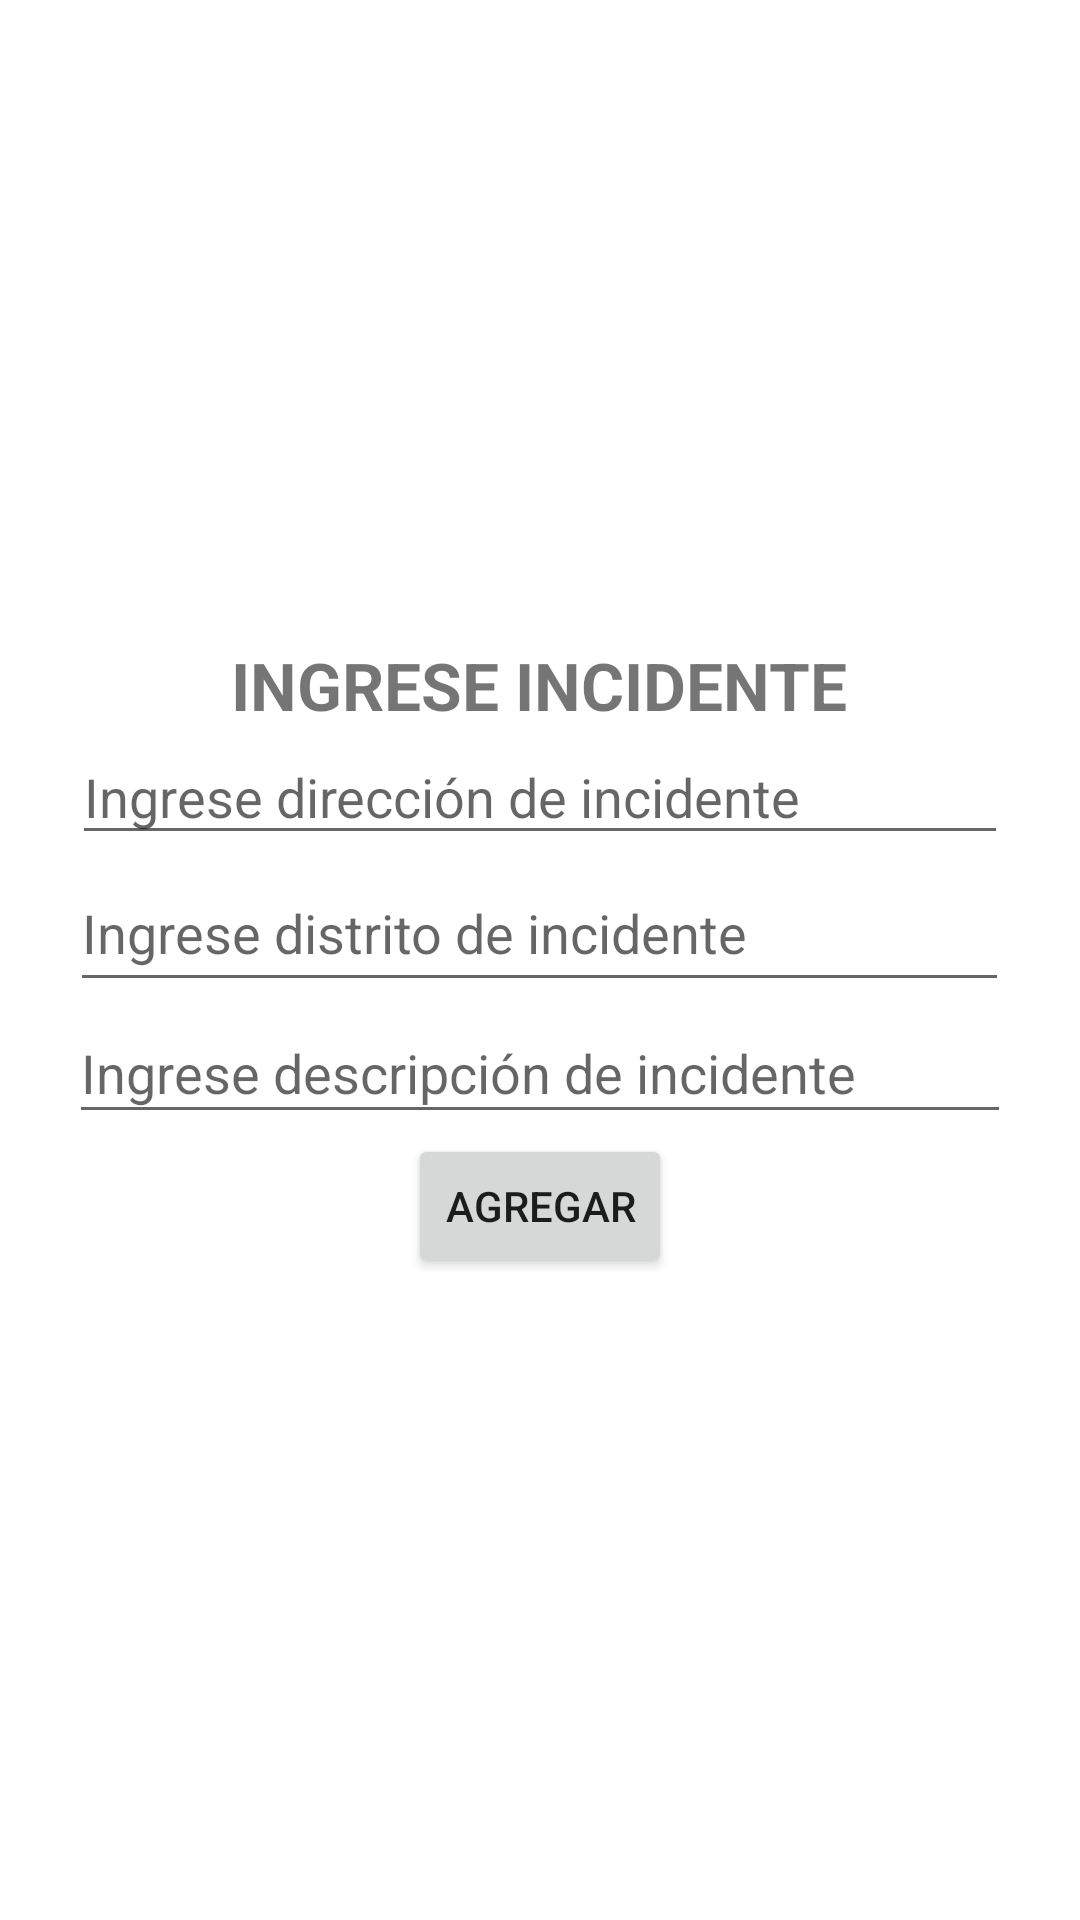

Here is an Android app screen rendered from its layout file. Give the layout XML and the strings, colors and styles it references.
<!-- AndroidManifest.xml: application theme Theme.LoginRegistrer -->
<!-- res/layout/activity_agregar.xml -->
<?xml version="1.0" encoding="utf-8"?>
<LinearLayout xmlns:android="http://schemas.android.com/apk/res/android"
    xmlns:app="http://schemas.android.com/apk/res-auto"
    xmlns:tools="http://schemas.android.com/tools"
    android:layout_width="match_parent"
    android:layout_height="match_parent"
    android:gravity="center"
    android:orientation="vertical"
    android:layout_margin="15dp"
    tools:context=".Agregar">

    <TextView
        android:id="@+id/textView"
        android:layout_width="wrap_content"
        android:layout_height="wrap_content"
        android:text="INGRESE INCIDENTE"
        android:textSize="22dp"
        android:textStyle="bold"
        tools:layout_editor_absoluteX="126dp"
        tools:layout_editor_absoluteY="114dp" />

    <EditText
        android:id="@+id/txtdireccion"
        android:layout_width="312dp"
        android:layout_height="42dp"
        android:ems="10"
        android:hint="Ingrese dirección de incidente"
        android:inputType="textPersonName"
        app:layout_constraintEnd_toEndOf="parent"
        app:layout_constraintHorizontal_bias="0.485"
        app:layout_constraintStart_toStartOf="parent" />

    <EditText
        android:id="@+id/txtdistrito"
        android:layout_width="313dp"
        android:layout_height="49dp"
        android:ems="10"
        android:hint="Ingrese distrito de incidente"
        android:inputType="textPersonName"
        android:textColor="@color/teal_200"
        app:layout_constraintEnd_toEndOf="parent"
        app:layout_constraintHorizontal_bias="0.492"
        app:layout_constraintStart_toStartOf="parent" />

    <EditText
        android:id="@+id/txtdescripcion"
        android:layout_width="314dp"
        android:layout_height="44dp"
        android:ems="10"
        android:hint="Ingrese descripción de incidente"
        android:inputType="textPersonName"
        app:layout_constraintEnd_toEndOf="parent"
        app:layout_constraintStart_toStartOf="parent" />

    <Button
        android:id="@+id/btnagregar"
        android:layout_width="wrap_content"
        android:layout_height="wrap_content"
        android:text="Agregar"
        tools:layout_editor_absoluteX="143dp"
        tools:layout_editor_absoluteY="576dp" />

</LinearLayout>
<!-- resources referenced by this layout -->
<resources>
  <color name="teal_200">#2196F3</color>
  <style name="Theme.LoginRegistrer" parent="Theme.MaterialComponents.DayNight.NoActionBar">
          
          <item name="colorPrimary">@color/purple_500</item>
          <item name="colorPrimaryVariant">@color/purple_700</item>
          <item name="colorOnPrimary">@color/white</item>
          
          <item name="colorSecondary">@color/teal_200</item>
          <item name="colorSecondaryVariant">@color/teal_700</item>
          <item name="colorOnSecondary">@color/black</item>
          
          <item name="android:statusBarColor" tools:targetApi="l">?attr/colorPrimaryVariant</item>
          
      </style>
  <color name="purple_500">#3F51B5</color>
  <color name="purple_700">#3F51B5</color>
  <color name="white">#FFFFFFFF</color>
  <color name="teal_700">#2196F3</color>
  <color name="black">#FF000000</color>
</resources>
